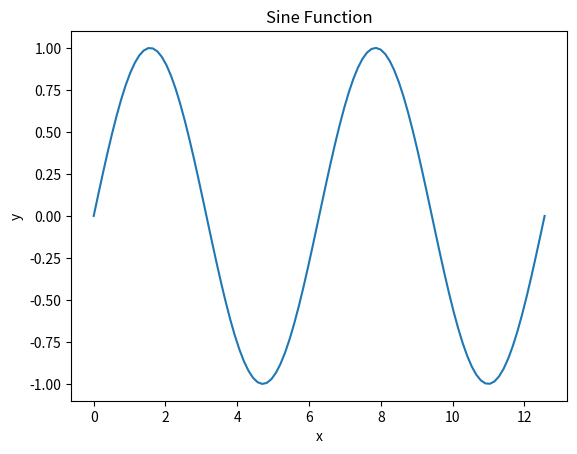

The matplotlib source for this figure:
import numpy as np
import matplotlib.pyplot as plt

x = np.linspace(0, 4*np.pi, 100)


y = np.sin(x)


plt.plot(x, y)


plt.title("Sine Function")
plt.xlabel("x")
plt.ylabel("y")


plt.show()